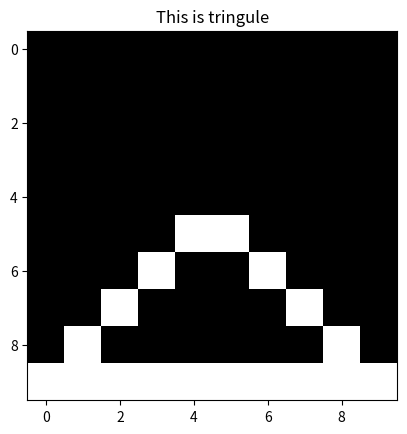

Generate this figure with matplotlib:
import matplotlib.pyplot as plt
import numpy as np
from matplotlib import cm

class GeometricMatriz:
    array = 0
    def __init__(self) -> None:
        self.array = np.zeros((10,10))
        pass
    # Method print circle
    def printCircle(self):
        self.array[0,3] = 1
        self.array[0,4] = 1
        self.array[0,5] = 1
        self.array[0,6] = 1
        self.array[0,7] = 1
        self.array[1,2] = 1
        self.array[1,8] = 1
        self.array[2,2] = 1
        self.array[2,8] = 1
        self.array[3,2] = 1
        self.array[3,8] = 1
        self.array[4,2] = 1
        self.array[4,8] = 1
        self.array[5,8] = 1
        self.array[5,2] = 1
        self.array[6,8] = 1
        self.array[6,2] = 1
        self.array[7,8] = 1
        self.array[7,2] = 1
        self.array[8,8] = 1
        self.array[8,2] = 1        
        self.array[9,3] = 1
        self.array[9,4] = 1
        self.array[9,5] = 1
        self.array[9,6] = 1
        self.array[9,7] = 1
        print(self.array)
        plt.title("This is circle")
        plt.imshow(self.array,cmap=cm.gray)
        plt.show()

    def printTringule(self):
        self.array[9,0] = 1
        self.array[9,1] = 1
        self.array[9,2] = 1
        self.array[9,3] = 1
        self.array[9,4] = 1
        self.array[9,5] = 1
        self.array[9,6] = 1
        self.array[9,7] = 1
        self.array[9,8] = 1
        self.array[9,9] = 1
        self.array[8,8] = 1
        self.array[8,1] = 1
        self.array[7,7] = 1
        self.array[7,2] = 1
        self.array[6,6] = 1
        self.array[6,3] = 1
        self.array[5,5] = 1
        self.array[5,4] = 1
        print(self.array)
        plt.title("This is tringule")
        plt.imshow(self.array,cmap=cm.gray)
        plt.show()
        pass
    
program = GeometricMatriz()

program.printTringule()